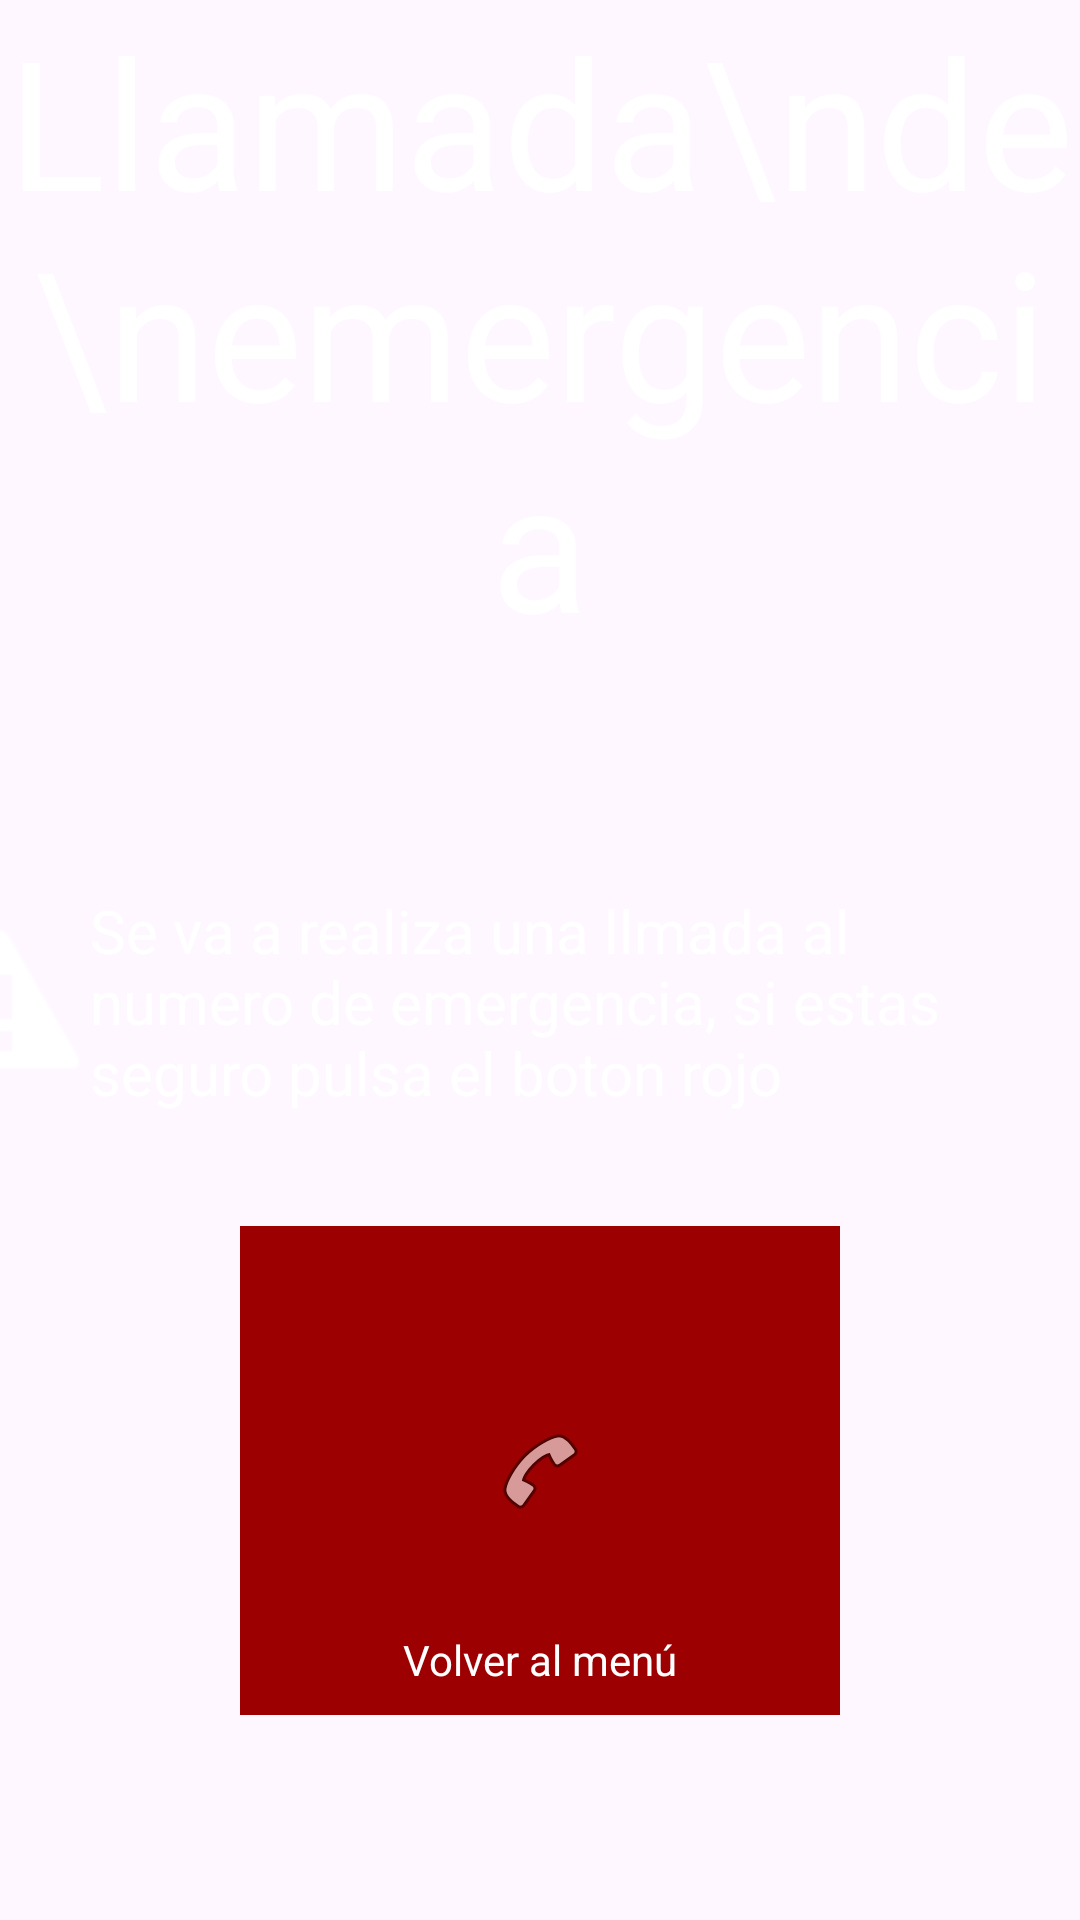

Produce the Android XML layout that renders to this screen, including the resource entries it uses.
<!-- AndroidManifest.xml: application theme Theme.Practica_tema1 -->
<!-- res/layout/activity_llamada.xml -->
<?xml version="1.0" encoding="utf-8"?>
<androidx.constraintlayout.widget.ConstraintLayout xmlns:android="http://schemas.android.com/apk/res/android"
    xmlns:app="http://schemas.android.com/apk/res-auto"
    xmlns:tools="http://schemas.android.com/tools"
    android:id="@+id/main"
    android:layout_width="match_parent"
    android:layout_height="match_parent"
    tools:context=".llamada">

    <ImageView
        android:id="@+id/imageViewFondo"
        android:layout_width="0dp"
        android:layout_height="0dp"
        android:scaleType="centerCrop"
        android:src="@drawable/foto"
        app:layout_constraintBottom_toBottomOf="parent"
        app:layout_constraintEnd_toEndOf="parent"
        app:layout_constraintStart_toStartOf="parent"
        app:layout_constraintTop_toTopOf="parent" />

    <TextView
        android:id="@+id/textTitulo"
        android:layout_width="wrap_content"
        android:layout_height="wrap_content"
        android:text="Llamada\nde\nemergencia"
        android:textAlignment="center"
        android:textColor="@color/white"
        android:textSize="60dp"
        app:layout_constraintEnd_toEndOf="parent"
        app:layout_constraintStart_toStartOf="parent"
        app:layout_constraintTop_toTopOf="parent" />

    <ImageButton
        android:id="@+id/BotonLlamada"
        android:layout_width="200dp"
        android:layout_height="163dp"
        android:layout_marginTop="188dp"
        android:background="#9D0000"
        app:layout_constraintEnd_toEndOf="parent"
        app:layout_constraintStart_toStartOf="parent"
        app:layout_constraintTop_toBottomOf="@+id/textTitulo"
        app:srcCompat="@android:drawable/ic_menu_call" />

    <TextView
        android:id="@+id/textView2"
        android:layout_width="300dp"
        android:layout_height="wrap_content"
        android:layout_marginTop="76dp"
        android:text="Se va a realiza una llmada al numero de emergencia, si estas seguro pulsa el boton rojo"
        android:textColor="@color/white"
        android:textSize="20dp"
        app:layout_constraintEnd_toEndOf="@+id/BotonLlamada"
        app:layout_constraintStart_toStartOf="@+id/BotonLlamada"
        app:layout_constraintTop_toBottomOf="@+id/textTitulo" />

    <ImageView
        android:id="@+id/imageView"
        android:layout_width="59dp"
        android:layout_height="66dp"
        app:layout_constraintBottom_toBottomOf="@+id/textView2"
        app:layout_constraintEnd_toStartOf="@+id/textView2"
        app:layout_constraintTop_toTopOf="@+id/textView2"
        app:srcCompat="@android:drawable/stat_sys_warning" />

    <ImageButton
        android:id="@+id/boton_volver_llamada"
        android:layout_width="100dp"
        android:layout_height="wrap_content"
        android:layout_marginBottom="72dp"
        app:layout_constraintBottom_toBottomOf="parent"
        app:layout_constraintEnd_toEndOf="parent"
        app:layout_constraintStart_toStartOf="parent"
        app:layout_constraintTop_toBottomOf="@+id/BotonLlamada"
        app:srcCompat="@android:drawable/ic_menu_revert" />

    <TextView
        android:id="@+id/textView3"
        android:layout_width="wrap_content"
        android:layout_height="wrap_content"
        android:text="Volver al menú"
        android:textColor="@color/white"
        app:layout_constraintEnd_toEndOf="@+id/boton_volver_llamada"
        app:layout_constraintStart_toStartOf="@+id/boton_volver_llamada"
        app:layout_constraintTop_toBottomOf="@+id/boton_volver_llamada" />
</androidx.constraintlayout.widget.ConstraintLayout>
<!-- resources referenced by this layout -->
<resources>
  <color name="white">#FFFFFFFF</color>
  <style name="Theme.Practica_tema1" parent="Base.Theme.Practica_tema1" />
  <style name="Base.Theme.Practica_tema1" parent="Theme.Material3.DayNight.NoActionBar">
          
          
      </style>
</resources>
